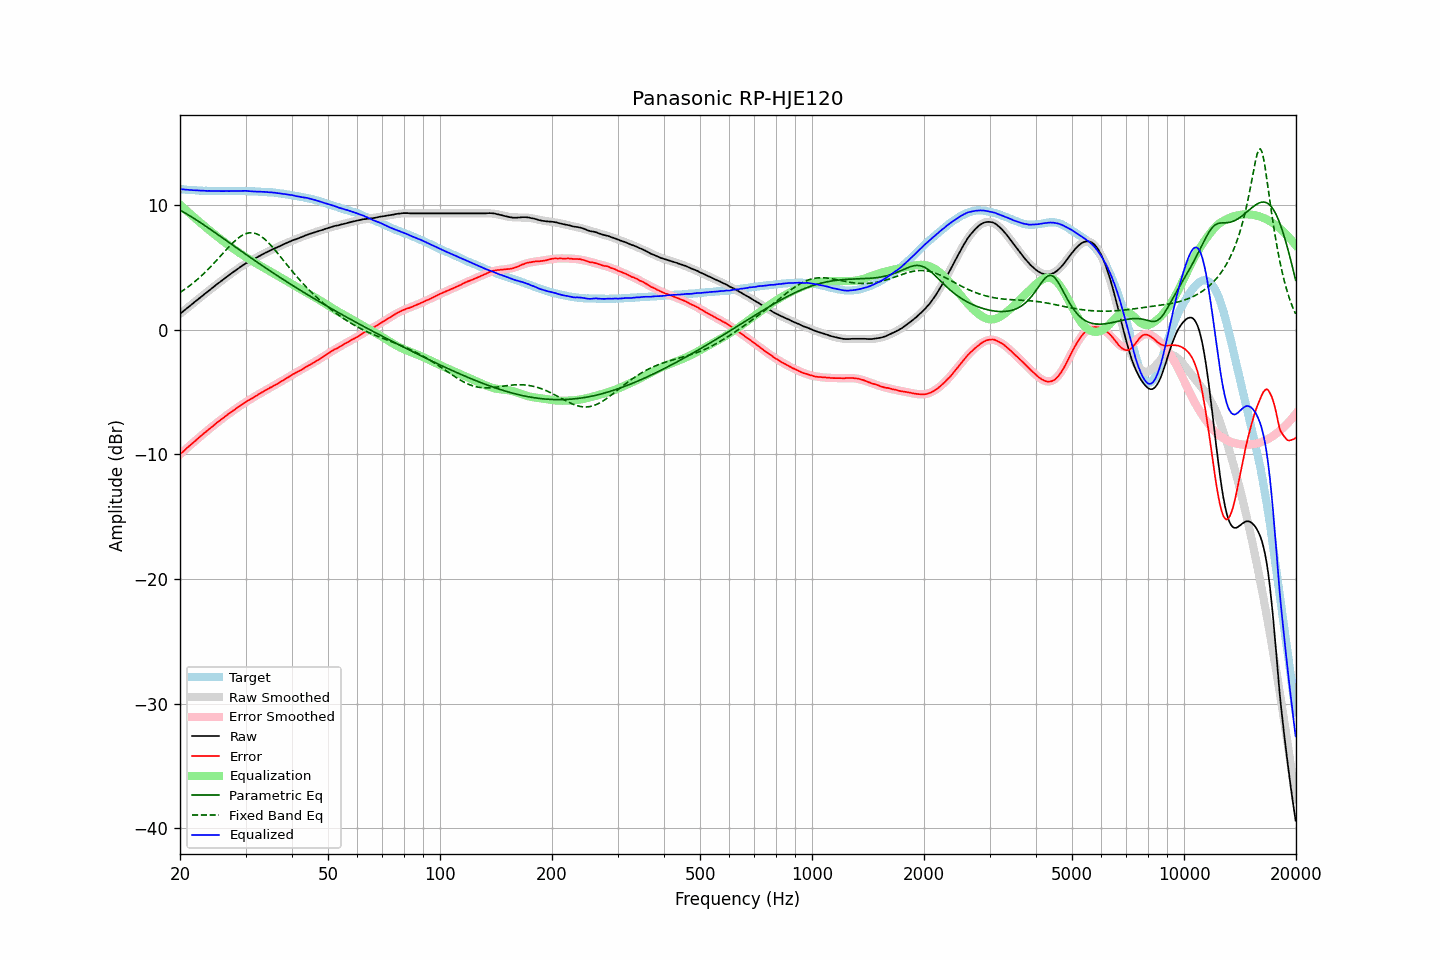

The file beside this chart, header and first rows:
frequency, raw, error, smoothed, error_smoothed, equalization, parametric_eq, fixed_band_eq, equalized_raw, equalized_smoothed, target
20.00, 1.26, -10.01, 1.26, -10.01, 10.01, 9.58, 2.98, 11.27, 11.27, 11.27
20.20, 1.36, -9.90, 1.36, -9.89, 9.89, 9.51, 3.06, 11.25, 11.26, 11.26
20.40, 1.47, -9.78, 1.47, -9.78, 9.78, 9.44, 3.15, 11.25, 11.24, 11.25
20.61, 1.57, -9.67, 1.57, -9.66, 9.66, 9.36, 3.23, 11.23, 11.23, 11.24
20.81, 1.68, -9.54, 1.68, -9.55, 9.55, 9.29, 3.33, 11.23, 11.22, 11.22
21.02, 1.78, -9.43, 1.78, -9.43, 9.43, 9.21, 3.42, 11.21, 11.21, 11.21
21.23, 1.88, -9.32, 1.89, -9.32, 9.32, 9.13, 3.52, 11.20, 11.20, 11.20
21.44, 1.99, -9.22, 1.99, -9.20, 9.20, 9.05, 3.62, 11.19, 11.19, 11.21
21.66, 2.09, -9.10, 2.09, -9.09, 9.09, 8.97, 3.72, 11.18, 11.18, 11.19
21.87, 2.20, -8.98, 2.20, -8.98, 8.98, 8.89, 3.82, 11.18, 11.17, 11.19
22.09, 2.30, -8.87, 2.30, -8.87, 8.87, 8.81, 3.93, 11.17, 11.17, 11.17
22.31, 2.41, -8.74, 2.40, -8.75, 8.75, 8.73, 4.04, 11.16, 11.16, 11.16
22.54, 2.51, -8.64, 2.51, -8.64, 8.64, 8.64, 4.16, 11.15, 11.15, 11.15
22.76, 2.61, -8.54, 2.61, -8.53, 8.53, 8.56, 4.27, 11.14, 11.15, 11.15
22.99, 2.72, -8.42, 2.72, -8.42, 8.42, 8.47, 4.39, 11.14, 11.14, 11.14
23.22, 2.82, -8.31, 2.82, -8.32, 8.32, 8.38, 4.52, 11.14, 11.14, 11.13
23.45, 2.92, -8.22, 2.92, -8.21, 8.21, 8.30, 4.64, 11.13, 11.13, 11.14
23.69, 3.02, -8.11, 3.03, -8.10, 8.10, 8.21, 4.77, 11.12, 11.13, 11.13
23.92, 3.13, -7.99, 3.13, -7.99, 7.99, 8.12, 4.90, 11.12, 11.12, 11.12
24.16, 3.23, -7.90, 3.23, -7.89, 7.89, 8.03, 5.03, 11.12, 11.12, 11.13
24.40, 3.33, -7.79, 3.33, -7.78, 7.78, 7.94, 5.17, 11.12, 11.12, 11.13
24.65, 3.43, -7.69, 3.43, -7.68, 7.68, 7.85, 5.31, 11.11, 11.11, 11.12
24.89, 3.54, -7.57, 3.53, -7.58, 7.58, 7.76, 5.45, 11.12, 11.11, 11.12
25.14, 3.64, -7.47, 3.63, -7.48, 7.48, 7.67, 5.59, 11.12, 11.11, 11.11
25.39, 3.74, -7.36, 3.73, -7.38, 7.38, 7.58, 5.73, 11.12, 11.11, 11.11
25.65, 3.83, -7.28, 3.83, -7.27, 7.27, 7.49, 5.87, 11.10, 11.11, 11.11
25.91, 3.93, -7.18, 3.93, -7.17, 7.17, 7.40, 6.01, 11.10, 11.11, 11.11
26.16, 4.03, -7.08, 4.03, -7.07, 7.07, 7.30, 6.16, 11.11, 11.11, 11.12
26.43, 4.13, -6.98, 4.13, -6.98, 6.98, 7.21, 6.30, 11.11, 11.11, 11.11
26.69, 4.23, -6.88, 4.23, -6.88, 6.88, 7.12, 6.44, 11.11, 11.11, 11.11
26.96, 4.32, -6.79, 4.32, -6.79, 6.79, 7.03, 6.58, 11.10, 11.11, 11.11
27.23, 4.42, -6.69, 4.42, -6.69, 6.69, 6.94, 6.71, 11.11, 11.11, 11.11
27.50, 4.51, -6.60, 4.51, -6.60, 6.60, 6.85, 6.85, 11.11, 11.11, 11.11
27.77, 4.60, -6.52, 4.61, -6.51, 6.51, 6.76, 6.97, 11.11, 11.11, 11.12
28.05, 4.70, -6.41, 4.70, -6.41, 6.41, 6.66, 7.09, 11.11, 11.11, 11.11
28.33, 4.79, -6.33, 4.79, -6.32, 6.32, 6.57, 7.21, 11.11, 11.12, 11.12
28.62, 4.88, -6.24, 4.88, -6.23, 6.23, 6.48, 7.32, 11.11, 11.12, 11.12
28.90, 4.97, -6.16, 4.97, -6.15, 6.15, 6.39, 7.41, 11.12, 11.12, 11.13
29.19, 5.06, -6.07, 5.05, -6.06, 6.06, 6.30, 7.50, 11.12, 11.12, 11.13
29.48, 5.15, -5.97, 5.14, -5.98, 5.98, 6.21, 7.58, 11.13, 11.11, 11.12
29.78, 5.23, -5.89, 5.22, -5.89, 5.89, 6.12, 7.64, 11.12, 11.11, 11.12
30.08, 5.32, -5.80, 5.30, -5.81, 5.81, 6.03, 7.69, 11.13, 11.11, 11.12
30.38, 5.38, -5.72, 5.38, -5.73, 5.73, 5.94, 7.73, 11.11, 11.11, 11.10
30.68, 5.45, -5.65, 5.45, -5.65, 5.65, 5.85, 7.76, 11.10, 11.10, 11.10
30.99, 5.52, -5.58, 5.53, -5.57, 5.57, 5.76, 7.76, 11.09, 11.10, 11.10
31.30, 5.59, -5.51, 5.60, -5.49, 5.49, 5.67, 7.76, 11.08, 11.09, 11.10
31.61, 5.66, -5.43, 5.67, -5.41, 5.41, 5.58, 7.74, 11.07, 11.08, 11.09
31.93, 5.73, -5.34, 5.74, -5.34, 5.34, 5.49, 7.70, 11.07, 11.08, 11.07
32.24, 5.80, -5.28, 5.81, -5.26, 5.26, 5.40, 7.65, 11.06, 11.07, 11.08
32.57, 5.88, -5.18, 5.88, -5.19, 5.19, 5.32, 7.59, 11.06, 11.06, 11.06
32.89, 5.95, -5.11, 5.94, -5.11, 5.11, 5.23, 7.52, 11.06, 11.06, 11.06
33.22, 6.01, -5.04, 6.01, -5.04, 5.04, 5.14, 7.43, 11.05, 11.05, 11.05
33.55, 6.08, -4.97, 6.08, -4.97, 4.97, 5.05, 7.33, 11.05, 11.04, 11.05
33.89, 6.15, -4.89, 6.14, -4.89, 4.89, 4.97, 7.22, 11.04, 11.04, 11.04
34.23, 6.21, -4.81, 6.21, -4.82, 4.82, 4.88, 7.10, 11.03, 11.03, 11.02
34.57, 6.27, -4.75, 6.27, -4.75, 4.75, 4.79, 6.97, 11.02, 11.02, 11.02
34.92, 6.34, -4.66, 6.33, -4.67, 4.67, 4.71, 6.83, 11.01, 11.01, 11.00
35.27, 6.40, -4.62, 6.40, -4.60, 4.60, 4.62, 6.69, 11.00, 11.00, 11.02
35.62, 6.46, -4.53, 6.46, -4.53, 4.53, 4.54, 6.54, 10.99, 10.99, 10.99
35.97, 6.52, -4.47, 6.52, -4.46, 4.46, 4.45, 6.39, 10.98, 10.97, 10.99
... 635 more rows
